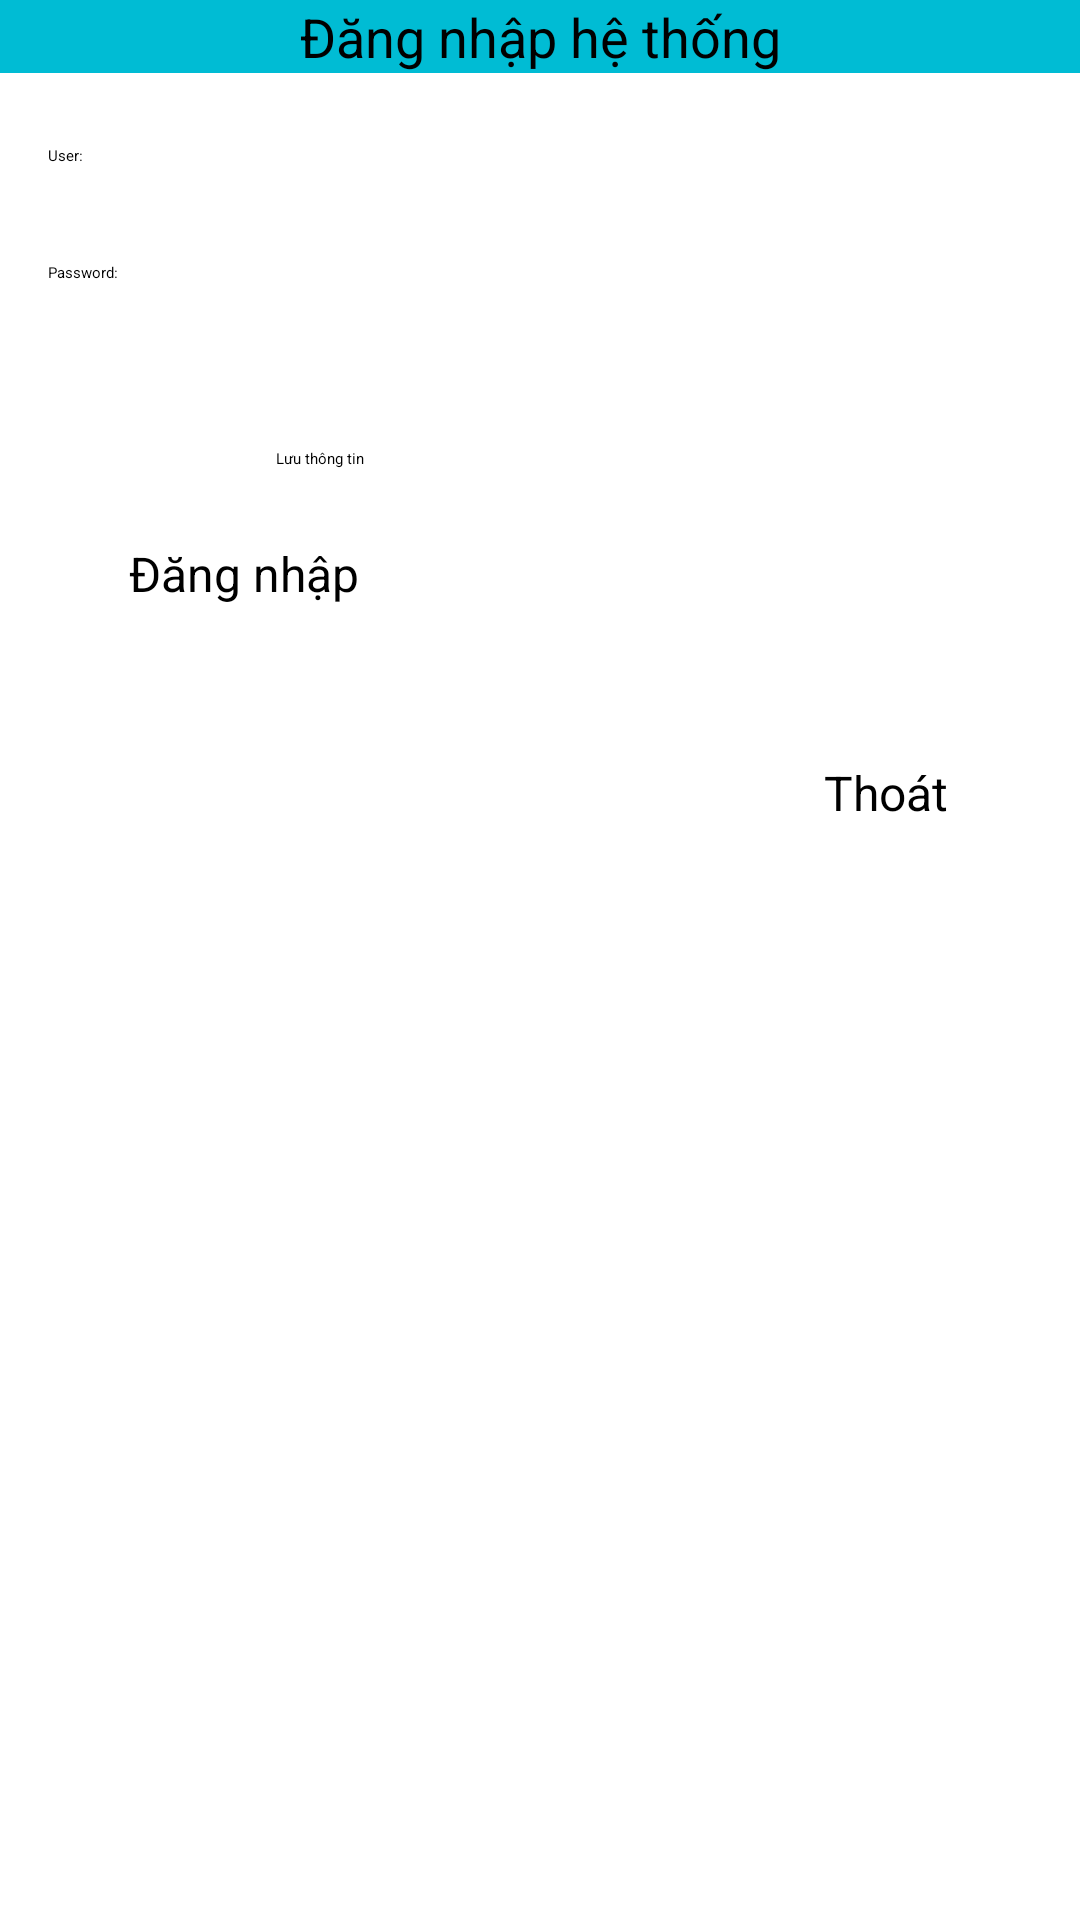

Layout XML and referenced resources for this Android screen:
<!-- AndroidManifest.xml: application theme Theme.MyApplication -->
<!-- res/layout/activity_bai7.xml -->
<?xml version="1.0" encoding="utf-8"?>
<androidx.constraintlayout.widget.ConstraintLayout xmlns:android="http://schemas.android.com/apk/res/android"
    xmlns:app="http://schemas.android.com/apk/res-auto"
    xmlns:tools="http://schemas.android.com/tools"
    android:layout_width="match_parent"
    android:layout_height="match_parent"
    tools:context=".Bai7Activity">

    <TextView
        android:id="@+id/textView8"
        android:layout_width="wrap_content"
        android:layout_height="wrap_content"
        android:layout_marginStart="16dp"
        android:layout_marginTop="32dp"
        android:text="Password:"
        app:layout_constraintStart_toStartOf="parent"
        app:layout_constraintTop_toBottomOf="@+id/textView9" />

    <EditText
        android:id="@+id/et_password"
        android:layout_width="317dp"
        android:layout_height="34dp"
        android:layout_marginStart="12dp"
        android:layout_marginTop="16dp"
        app:layout_constraintStart_toEndOf="@+id/textView8"
        app:layout_constraintTop_toBottomOf="@+id/et_user" />

    <TextView
        android:id="@+id/textView7"
        android:layout_width="match_parent"
        android:layout_height="wrap_content"
        android:background="#00BCD4"
        android:text="Đăng nhập hệ thống"
        android:textAlignment="center"
        android:textSize="18sp" />

    <TextView
        android:id="@+id/textView9"
        android:layout_width="wrap_content"
        android:layout_height="wrap_content"
        android:layout_marginStart="16dp"
        android:layout_marginTop="24dp"
        android:text="User:"
        app:layout_constraintStart_toStartOf="parent"
        app:layout_constraintTop_toBottomOf="@+id/textView7" />

    <EditText
        android:id="@+id/et_user"
        android:layout_width="297dp"
        android:layout_height="35dp"
        android:layout_marginStart="48dp"
        android:layout_marginTop="16dp"
        app:layout_constraintStart_toEndOf="@+id/textView9"
        app:layout_constraintTop_toBottomOf="@+id/textView7" />

    <CheckBox
        android:id="@+id/cb_remember_me"
        android:layout_width="wrap_content"
        android:layout_height="wrap_content"
        android:layout_marginStart="92dp"
        android:layout_marginTop="24dp"
        android:text="Lưu thông tin"
        app:layout_constraintStart_toStartOf="parent"
        app:layout_constraintTop_toBottomOf="@+id/et_password" />

    <Button
        android:id="@+id/btn_login"
        android:layout_width="273dp"
        android:layout_height="49dp"
        android:layout_marginTop="24dp"
        android:layout_marginEnd="44dp"
        android:text="Đăng nhập"
        android:textSize="16sp"
        app:layout_constraintEnd_toEndOf="parent"
        app:layout_constraintTop_toBottomOf="@+id/cb_remember_me" />

    <Button
        android:id="@+id/btn_exit"
        android:layout_width="wrap_content"
        android:layout_height="wrap_content"
        android:layout_marginTop="24dp"
        android:layout_marginEnd="44dp"
        android:text="Thoát"
        android:textSize="16sp"
        app:layout_constraintEnd_toEndOf="parent"
        app:layout_constraintTop_toBottomOf="@+id/btn_login" />

</androidx.constraintlayout.widget.ConstraintLayout>
<!-- resources referenced by this layout -->
<resources>

</resources>
